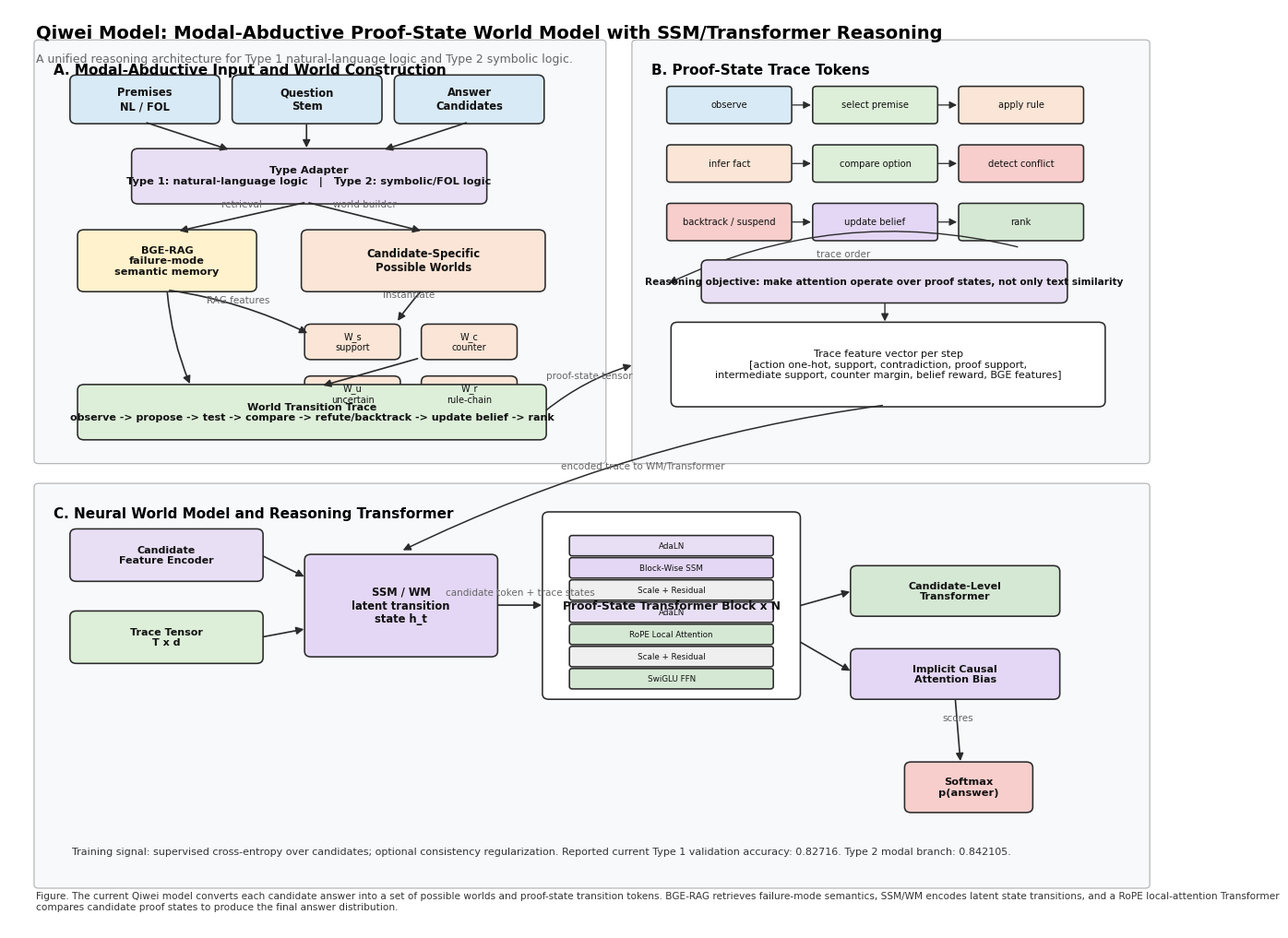

Reproduce this figure in Python.
#!/usr/bin/env python3
"""Generate a publication-style architecture figure for the current Qiwei model."""

from __future__ import annotations

from pathlib import Path

import matplotlib.pyplot as plt
from matplotlib.patches import FancyArrowPatch, FancyBboxPatch, Rectangle


OUT_DIR = Path("figures")
OUT_DIR.mkdir(exist_ok=True)


COLORS = {
    "input": "#D9EAF7",
    "adapter": "#E8DFF5",
    "world": "#FBE5D6",
    "trace": "#DDEFD9",
    "rag": "#FFF2CC",
    "ssm": "#E4D7F5",
    "transformer": "#D5E8D4",
    "output": "#F8CECC",
    "line": "#2B2B2B",
    "muted": "#666666",
    "panel": "#F8F9FB",
}


def box(ax, xy, wh, text, fc, ec="#2B2B2B", fontsize=9, weight="regular", radius=0.06):
    x, y = xy
    w, h = wh
    patch = FancyBboxPatch(
        (x, y),
        w,
        h,
        boxstyle=f"round,pad=0.018,rounding_size={radius}",
        linewidth=1.15,
        edgecolor=ec,
        facecolor=fc,
    )
    ax.add_patch(patch)
    ax.text(
        x + w / 2,
        y + h / 2,
        text,
        ha="center",
        va="center",
        fontsize=fontsize,
        fontweight=weight,
        color="#111111",
        linespacing=1.18,
    )
    return patch


def panel(ax, xy, wh, title):
    x, y = xy
    w, h = wh
    ax.add_patch(
        FancyBboxPatch(
            (x, y),
            w,
            h,
            boxstyle="round,pad=0.02,rounding_size=0.04",
            linewidth=0.9,
            edgecolor="#B7B7B7",
            facecolor=COLORS["panel"],
        )
    )
    ax.text(x + 0.16, y + h - 0.23, title, ha="left", va="top", fontsize=11, fontweight="bold")


def arrow(ax, start, end, text=None, rad=0.0, lw=1.2, color=None, fontsize=7.5):
    patch = FancyArrowPatch(
        start,
        end,
        arrowstyle="-|>",
        mutation_scale=12,
        linewidth=lw,
        color=color or COLORS["line"],
        connectionstyle=f"arc3,rad={rad}",
    )
    ax.add_patch(patch)
    if text:
        mx = (start[0] + end[0]) / 2
        my = (start[1] + end[1]) / 2
        ax.text(mx, my + 0.08, text, ha="center", va="bottom", fontsize=fontsize, color=COLORS["muted"])


def mini_token(ax, x, y, label, fc, w=1.05, h=0.32):
    box(ax, (x, y), (w, h), label, fc, fontsize=7.2, radius=0.035)


def draw_panel_a(ax):
    panel(ax, (0.25, 4.95), (5.25, 4.45), "A. Modal-Abductive Input and World Construction")
    box(ax, (0.58, 8.55), (1.35, 0.48), "Premises\nNL / FOL", COLORS["input"], fontsize=8.3, weight="bold")
    box(ax, (2.08, 8.55), (1.35, 0.48), "Question\nStem", COLORS["input"], fontsize=8.3, weight="bold")
    box(ax, (3.58, 8.55), (1.35, 0.48), "Answer\nCandidates", COLORS["input"], fontsize=8.3, weight="bold")

    box(ax, (1.15, 7.70), (3.25, 0.55), "Type Adapter\nType 1: natural-language logic   |   Type 2: symbolic/FOL logic", COLORS["adapter"], fontsize=8.2, weight="bold")
    arrow(ax, (1.25, 8.55), (2.05, 8.25))
    arrow(ax, (2.75, 8.55), (2.75, 8.25))
    arrow(ax, (4.25, 8.55), (3.45, 8.25))

    box(ax, (0.65, 6.77), (1.62, 0.62), "BGE-RAG\nfailure-mode\nsemantic memory", COLORS["rag"], fontsize=8.1, weight="bold")
    box(ax, (2.72, 6.77), (2.22, 0.62), "Candidate-Specific\nPossible Worlds", COLORS["world"], fontsize=8.4, weight="bold")
    arrow(ax, (2.75, 7.70), (1.55, 7.39), text="retrieval")
    arrow(ax, (2.75, 7.70), (3.83, 7.39), text="world builder")

    world_labels = [
        ("W_s", "support"),
        ("W_c", "counter"),
        ("W_u", "uncertain"),
        ("W_r", "rule-chain"),
    ]
    for i, (symbol, label) in enumerate(world_labels):
        x = 2.75 + (i % 2) * 1.08
        y = 6.05 - (i // 2) * 0.55
        box(ax, (x, y), (0.85, 0.34), f"{symbol}\n{label}", COLORS["world"], fontsize=7.0)

    arrow(ax, (1.46, 6.77), (2.78, 6.30), text="RAG features", rad=-0.08)
    arrow(ax, (3.82, 6.77), (3.58, 6.42), text="instantiate", rad=0.04)

    box(ax, (0.65, 5.20), (4.30, 0.55), "World Transition Trace\nobserve -> propose -> test -> compare -> refute/backtrack -> update belief -> rank", COLORS["trace"], fontsize=8.0, weight="bold")
    arrow(ax, (3.80, 6.05), (2.88, 5.75))
    arrow(ax, (1.46, 6.77), (1.68, 5.75), rad=0.08)


def draw_panel_b(ax):
    panel(ax, (5.78, 4.95), (4.75, 4.45), "B. Proof-State Trace Tokens")
    y0 = 8.55
    labels = [
        ("observe", COLORS["input"]),
        ("select premise", COLORS["trace"]),
        ("apply rule", COLORS["world"]),
        ("infer fact", COLORS["world"]),
        ("compare option", COLORS["trace"]),
        ("detect conflict", COLORS["output"]),
        ("backtrack / suspend", COLORS["output"]),
        ("update belief", COLORS["ssm"]),
        ("rank", COLORS["transformer"]),
    ]
    for i, (label, fc) in enumerate(labels):
        x = 6.10 + (i % 3) * 1.35
        y = y0 - (i // 3) * 0.62
        mini_token(ax, x, y, label, fc, w=1.12, h=0.36)

    for row in range(3):
        y = y0 + 0.18 - row * 0.62
        arrow(ax, (7.22, y), (7.44, y), lw=0.9)
        arrow(ax, (8.57, y), (8.79, y), lw=0.9)
    arrow(ax, (9.35, 7.22), (6.08, 6.83), text="trace order", rad=0.18, lw=1.0)

    box(
        ax,
        (6.14, 5.55),
        (3.98, 0.86),
        "Trace feature vector per step\n[action one-hot, support, contradiction, proof support,\nintermediate support, counter margin, belief reward, BGE features]",
        "#FFFFFF",
        fontsize=8.0,
    )

    box(
        ax,
        (6.42, 6.65),
        (3.35, 0.42),
        "Reasoning objective: make attention operate over proof states, not only text similarity",
        COLORS["adapter"],
        fontsize=7.6,
        weight="bold",
    )
    arrow(ax, (8.10, 6.65), (8.10, 6.41), lw=1.0)


def draw_panel_c(ax):
    panel(ax, (0.25, 0.45), (10.28, 4.25), "C. Neural World Model and Reasoning Transformer")

    box(ax, (0.58, 3.70), (1.75, 0.52), "Candidate\nFeature Encoder", COLORS["adapter"], fontsize=8.0, weight="bold")
    box(ax, (0.58, 2.83), (1.75, 0.52), "Trace Tensor\nT x d", COLORS["trace"], fontsize=8.0, weight="bold")
    box(ax, (2.75, 2.90), (1.75, 1.05), "SSM / WM\nlatent transition\nstate h_t", COLORS["ssm"], fontsize=8.3, weight="bold")
    arrow(ax, (2.33, 3.96), (2.75, 3.72))
    arrow(ax, (2.33, 3.09), (2.75, 3.18))

    block_x = 4.95
    block_y = 2.45
    block_w = 2.35
    block_h = 1.95
    box(ax, (block_x, block_y), (block_w, block_h), "Proof-State Transformer Block x N", "#FFFFFF", fontsize=8.8, weight="bold")
    sub = [
        ("AdaLN", COLORS["adapter"]),
        ("Block-Wise SSM", COLORS["ssm"]),
        ("Scale + Residual", "#EFEFEF"),
        ("AdaLN", COLORS["adapter"]),
        ("RoPE Local Attention", COLORS["transformer"]),
        ("Scale + Residual", "#EFEFEF"),
        ("SwiGLU FFN", COLORS["transformer"]),
    ]
    for i, (label, fc) in enumerate(sub):
        box(ax, (block_x + 0.25, block_y + block_h - 0.43 - i * 0.235), (1.85, 0.18), label, fc, fontsize=6.3, radius=0.025)
    arrow(ax, (4.50, 3.43), (4.95, 3.43), text="candidate token + trace states")

    box(ax, (7.80, 3.33), (1.90, 0.50), "Candidate-Level\nTransformer", COLORS["transformer"], fontsize=8.0, weight="bold")
    box(ax, (7.80, 2.45), (1.90, 0.50), "Implicit Causal\nAttention Bias", COLORS["ssm"], fontsize=8.0, weight="bold")
    arrow(ax, (7.30, 3.42), (7.80, 3.58))
    arrow(ax, (7.30, 3.05), (7.80, 2.72))

    box(ax, (8.30, 1.25), (1.15, 0.50), "Softmax\np(answer)", COLORS["output"], fontsize=8.2, weight="bold")
    arrow(ax, (8.75, 2.45), (8.80, 1.75), text="scores")

    ax.text(
        0.58,
        0.82,
        "Training signal: supervised cross-entropy over candidates; optional consistency regularization. "
        "Reported current Type 1 validation accuracy: 0.82716. Type 2 modal branch: 0.842105.",
        ha="left",
        va="center",
        fontsize=8.0,
        color="#333333",
    )


def main():
    plt.rcParams.update(
        {
            "font.family": "DejaVu Sans",
            "font.size": 9,
            "axes.linewidth": 0.8,
            "svg.fonttype": "none",
            "pdf.fonttype": 42,
        }
    )
    fig, ax = plt.subplots(figsize=(14, 10), dpi=220)
    ax.set_xlim(0, 10.8)
    ax.set_ylim(0, 9.75)
    ax.axis("off")

    ax.text(
        0.25,
        9.58,
        "Qiwei Model: Modal-Abductive Proof-State World Model with SSM/Transformer Reasoning",
        ha="left",
        va="top",
        fontsize=14,
        fontweight="bold",
    )
    ax.text(
        0.25,
        9.28,
        "A unified reasoning architecture for Type 1 natural-language logic and Type 2 symbolic logic.",
        ha="left",
        va="top",
        fontsize=9,
        color=COLORS["muted"],
    )

    draw_panel_a(ax)
    draw_panel_b(ax)
    draw_panel_c(ax)

    # Cross-panel flow arrows.
    arrow(ax, (4.95, 5.48), (5.78, 5.98), text="proof-state tensor", rad=-0.10, lw=1.1)
    arrow(ax, (8.10, 5.55), (3.62, 4.00), text="encoded trace to WM/Transformer", rad=0.08, lw=1.1)

    caption = (
        "Figure. The current Qiwei model converts each candidate answer into a set of possible worlds "
        "and proof-state transition tokens. BGE-RAG retrieves failure-mode semantics, SSM/WM encodes "
        "latent state transitions, and a RoPE local-attention Transformer compares candidate proof states "
        "to produce the final answer distribution."
    )
    ax.text(0.25, 0.18, caption, ha="left", va="bottom", fontsize=7.6, color="#333333", wrap=True)

    fig.tight_layout(pad=0.1)
    for ext in ("svg", "pdf", "png"):
        fig.savefig(OUT_DIR / f"qiwei_model_architecture.{ext}", bbox_inches="tight")
    plt.close(fig)


if __name__ == "__main__":
    main()
